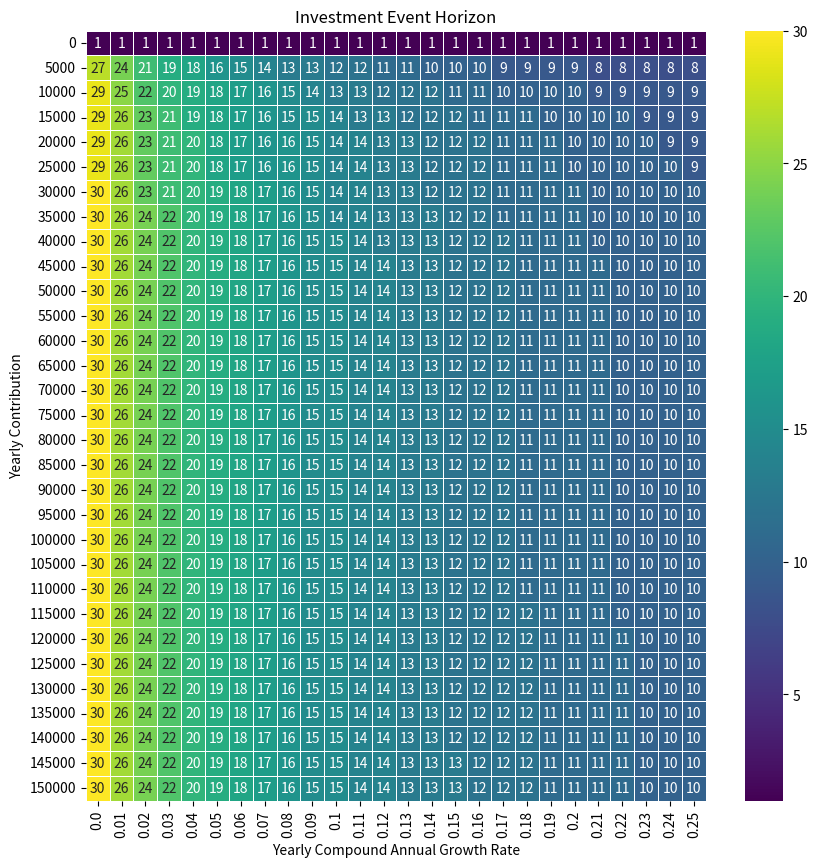

This chart was generated by the following Python code:
import numpy as np
import pandas as pd


def calculate_event_horizon(
    cagr: float = 0.069,  # Average inflation adjusted us stock market return
    yearly_contribution: float = 5000,  # Average us investment per year
    initial_value: float = 15000,  # Some small-ish starting amount
    event_horizon_threshold: float = 0.035,  # Rough historical average inflation
    max_years: float | int = float("inf"),
) -> int | float:
    """
    Calculate the earliest year when the portfolio value reaches a certain threshold.
    The investment event horizon is the earliest year in which adding the yearly_contribution will no longer increase the portfolio value by more than the event_horizon_threshold.
    This assumes a constant yearly contribution and a constant compound annual growth rate.

    :param compound_annual_growth_rate: The yearly compounded growth rate.
    :param yearly_contribution: Annual contribution to the portfolio.
    :param initial_value: The initial value of the portfolio. Defaults to 100000.
    :param event_horizon_threshold: The threshold percentage to determine the event horizon. Defaults to 0.05.
    :param years_remaining: The total number of years considered for growth. Defaults to 35.
    :return: The earliest year when the portfolio is within the event horizon threshold.
    """
    if cagr < 0 or cagr > 1:
        raise ValueError("compound_annual_growth_rate must be between 0 and 1")
    if yearly_contribution < 0:
        raise ValueError("yearly_contribution must be non-negative")
    if initial_value < 0:
        raise ValueError("initial_value must be non-negative")
    if not (0 <= event_horizon_threshold <= 1):
        raise ValueError("event_horizon_threshold must be between 0 and 1")
    if max_years <= 0:
        raise ValueError("years_remaining must be a positive integer")

    initial_value = float(initial_value)
    yearly_contribution = float(yearly_contribution)
    cagr = float(cagr)

    if yearly_contribution == 0 and initial_value == 0:
        return np.NaN

    portfolio_value = initial_value
    year = 1
    while year <= max_years:
        new_value = portfolio_value * (1 + cagr) + yearly_contribution
        if (new_value - yearly_contribution != 0) and (
            new_value / (new_value - yearly_contribution) <= 1 + event_horizon_threshold
        ):
            return year
        portfolio_value = new_value
        year += 1

    return int(max_years)


def generate_horizon_grid(cagr: None | np.ndarray = None, contrib: None | range = None):
    # Testing the function with different CAGRs and contributions
    if cagr is None:
        cagr = np.linspace(0.0, 0.25, 26).round(2)
    if contrib is None:
        contrib = range(0, 155000, 5000)

    df = pd.DataFrame(
        [[calculate_event_horizon(cagr, contrib) for cagr in cagr] for contrib in contrib],
    )
    df.index = pd.Index(contrib)
    df.index.name = "Yearly Contributions"
    df.columns = pd.Index(cagr)
    df.columns.name = "Yearly CAGR"

    # confirm that all columns increase in value going down
    if any(df[col].diff().dropna().any() < 0 for col in df.columns):
        raise ValueError("Columns do not increase in value going down")

    # confirm that all rows decrease in value going right
    # if any(df.loc[row].diff().dropna().any() > 0 for row in df.index):
    #     raise ValueError("Rows do not decrease in value going right")

    return df.astype(int)


def plot_horizon_grid(df: pd.DataFrame | None = None):
    if df is None:
        df = generate_horizon_grid()

    import matplotlib.pyplot as plt
    import seaborn as sns

    _fig, ax = plt.subplots(figsize=(10, 10))
    ax = sns.heatmap(df, annot=True, fmt="d", cmap="viridis", linewidths=0.5, ax=ax)
    ax.set_title("Investment Event Horizon")
    ax.set_xlabel("Yearly Compound Annual Growth Rate")
    ax.set_ylabel("Yearly Contribution")
    plt.show()


if __name__ == "__main__":
    pd.set_option("display.expand_frame_repr", False)
    pd.set_option("display.max_columns", None)
    pd.set_option("display.max_rows", None)

    print(generate_horizon_grid())
    plot_horizon_grid()
